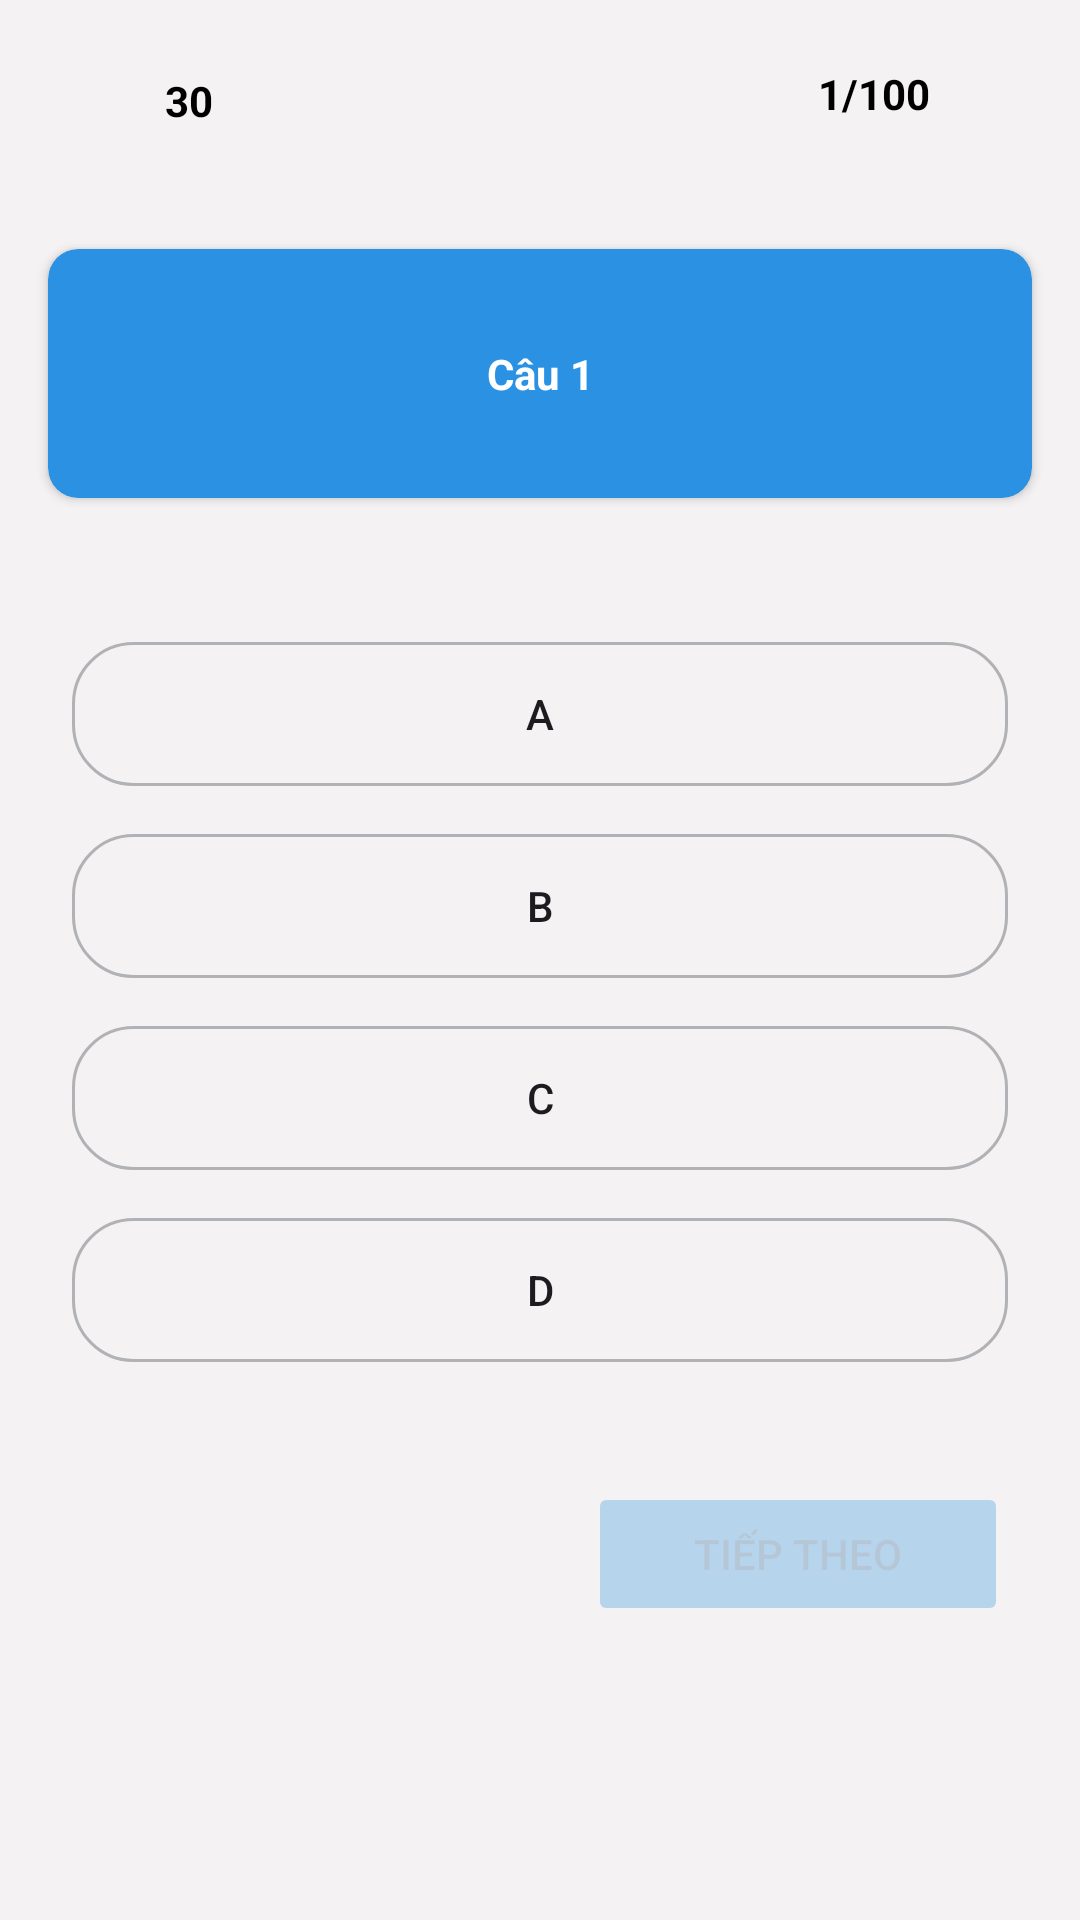

Here is an Android app screen rendered from its layout file. Give the layout XML and the strings, colors and styles it references.
<!-- AndroidManifest.xml: application theme Theme.TracNghiemUser -->
<!-- res/layout/activity_question.xml -->
<?xml version="1.0" encoding="utf-8"?>
<androidx.constraintlayout.widget.ConstraintLayout xmlns:android="http://schemas.android.com/apk/res/android"
    xmlns:app="http://schemas.android.com/apk/res-auto"
    xmlns:tools="http://schemas.android.com/tools"
    android:layout_width="match_parent"
    android:layout_height="match_parent"
    android:background="#F4F2F2"
    tools:context=".QuestionActivity">

    <ImageView
        android:id="@+id/imageView2"
        android:layout_width="35dp"
        android:layout_height="35dp"
        android:layout_marginStart="16dp"
        android:layout_marginTop="16dp"
        app:layout_constraintStart_toStartOf="parent"
        app:layout_constraintTop_toTopOf="parent"
        app:srcCompat="@drawable/timer" />

    <TextView
        android:id="@+id/timer"
        android:layout_width="wrap_content"
        android:layout_height="wrap_content"
        android:layout_marginStart="4dp"
        android:text="30"
        android:textColor="#000000"
        android:textStyle="bold"
        app:layout_constraintBottom_toBottomOf="@+id/imageView2"
        app:layout_constraintStart_toEndOf="@+id/imageView2"
        app:layout_constraintTop_toTopOf="@+id/imageView2" />

    <ImageView
        android:id="@+id/imageView3"
        android:layout_width="30dp"
        android:layout_height="30dp"
        android:layout_marginTop="16dp"
        android:layout_marginEnd="16dp"
        app:layout_constraintEnd_toEndOf="parent"
        app:layout_constraintTop_toTopOf="parent"
        app:srcCompat="@drawable/question" />

    <TextView
        android:id="@+id/numIndicator"
        android:layout_width="wrap_content"
        android:layout_height="wrap_content"
        android:layout_marginEnd="4dp"
        android:text="1/100"
        android:textColor="#000000"
        android:textStyle="bold"
        app:layout_constraintBottom_toBottomOf="@+id/imageView3"
        app:layout_constraintEnd_toStartOf="@+id/imageView3"
        app:layout_constraintTop_toTopOf="@+id/imageView3" />

    <androidx.constraintlayout.widget.ConstraintLayout
        android:id="@+id/optionContainers"
        android:layout_width="match_parent"
        android:layout_height="wrap_content"
        android:layout_marginTop="32dp"
        app:layout_constraintEnd_toEndOf="parent"
        app:layout_constraintStart_toStartOf="parent"
        app:layout_constraintTop_toBottomOf="@+id/cardView">

        <androidx.appcompat.widget.AppCompatButton
            android:id="@+id/optionD"
            android:layout_width="0dp"
            android:layout_height="wrap_content"

            android:layout_marginStart="24dp"
            android:layout_marginTop="208dp"
            android:layout_marginEnd="24dp"
            android:layout_marginBottom="16dp"
            android:background="@drawable/btn_option_back"
            android:text="D"
            android:textAllCaps="false"
            app:layout_constraintBottom_toBottomOf="parent"
            app:layout_constraintEnd_toEndOf="parent"
            app:layout_constraintHorizontal_bias="0.0"
            app:layout_constraintStart_toStartOf="parent"
            app:layout_constraintTop_toTopOf="parent" />

        <androidx.appcompat.widget.AppCompatButton
            android:id="@+id/optionC"
            android:layout_width="0dp"
            android:layout_height="wrap_content"

            android:layout_marginStart="24dp"
            android:layout_marginTop="144dp"
            android:layout_marginEnd="24dp"
            android:background="@drawable/btn_option_back"
            android:text="C"
            android:textAllCaps="false"
            app:layout_constraintEnd_toEndOf="parent"
            app:layout_constraintHorizontal_bias="0.0"
            app:layout_constraintStart_toStartOf="parent"
            app:layout_constraintTop_toTopOf="parent" />

        <androidx.appcompat.widget.AppCompatButton
            android:id="@+id/optionA"
            android:layout_width="0dp"
            android:layout_height="wrap_content"
            android:layout_marginStart="24dp"
            android:layout_marginTop="16dp"
            android:layout_marginEnd="24dp"

            android:background="@drawable/btn_option_back"
            android:text="A"
            android:textAllCaps="false"
            app:layout_constraintEnd_toEndOf="parent"
            app:layout_constraintStart_toStartOf="parent"
            app:layout_constraintTop_toTopOf="parent" />

        <androidx.appcompat.widget.AppCompatButton
            android:id="@+id/optionB"
            android:layout_width="0dp"
            android:layout_height="wrap_content"

            android:layout_marginStart="24dp"
            android:layout_marginTop="80dp"
            android:layout_marginEnd="24dp"
            android:background="@drawable/btn_option_back"
            android:text="B"
            android:textAllCaps="false"
            app:layout_constraintEnd_toEndOf="parent"
            app:layout_constraintHorizontal_bias="0.0"
            app:layout_constraintStart_toStartOf="parent"
            app:layout_constraintTop_toTopOf="parent" />
    </androidx.constraintlayout.widget.ConstraintLayout>

    <androidx.cardview.widget.CardView
        android:id="@+id/cardView"
        android:layout_width="match_parent"
        android:layout_height="wrap_content"
        android:layout_marginStart="16dp"
        android:layout_marginTop="32dp"
        android:layout_marginEnd="16dp"
        android:background="@color/toolbarBack"
        app:cardBackgroundColor="@color/toolbarBack"
        app:cardCornerRadius="10dp"
        app:layout_constraintEnd_toEndOf="parent"
        app:layout_constraintStart_toStartOf="parent"
        app:layout_constraintTop_toBottomOf="@+id/imageView2">

        <TextView
            android:id="@+id/question"
            android:layout_width="match_parent"
            android:layout_height="wrap_content"
            android:layout_gravity="center"
            android:layout_marginLeft="16dp"
            android:layout_marginTop="32dp"
            android:layout_marginRight="16dp"
            android:layout_marginBottom="32dp"
            android:gravity="center"
            android:text="Câu 1"
            android:textColor="#FFFFFF"
            android:textStyle="bold" />
    </androidx.cardview.widget.CardView>

    <Button
        android:id="@+id/btnNext"
        android:layout_width="140dp"
        android:layout_height="wrap_content"
        android:layout_marginTop="24dp"
        android:layout_marginEnd="24dp"
        android:alpha="0.3"
        android:backgroundTint="#2A91E3"
        android:enabled="false"
        android:text="Tiếp theo"
        app:layout_constraintEnd_toEndOf="parent"
        app:layout_constraintTop_toBottomOf="@+id/optionContainers" />
</androidx.constraintlayout.widget.ConstraintLayout>
<!-- resources referenced by this layout -->
<resources>
  <color name="toolbarBack">#2A91E3</color>
  <!-- drawable btn_option_back (drawable) -->
  <?xml version="1.0" encoding="utf-8"?>
  <shape xmlns:android="http://schemas.android.com/apk/res/android">
  
      <stroke
          android:color="#B0B2B5"
          android:width="1dp"
          />
      <corners
          android:radius="20dp"/>
  </shape>
  <style name="Theme.TracNghiemUser" parent="Base.Theme.TracNghiemUser" />
  <style name="Base.Theme.TracNghiemUser" parent="Theme.Material3.DayNight.NoActionBar">
          
  
          <item name="colorPrimary">@color/toolbarBack</item>
          <item name="android:statusBarColor">@color/toolbarBack</item>
          
      </style>
</resources>
